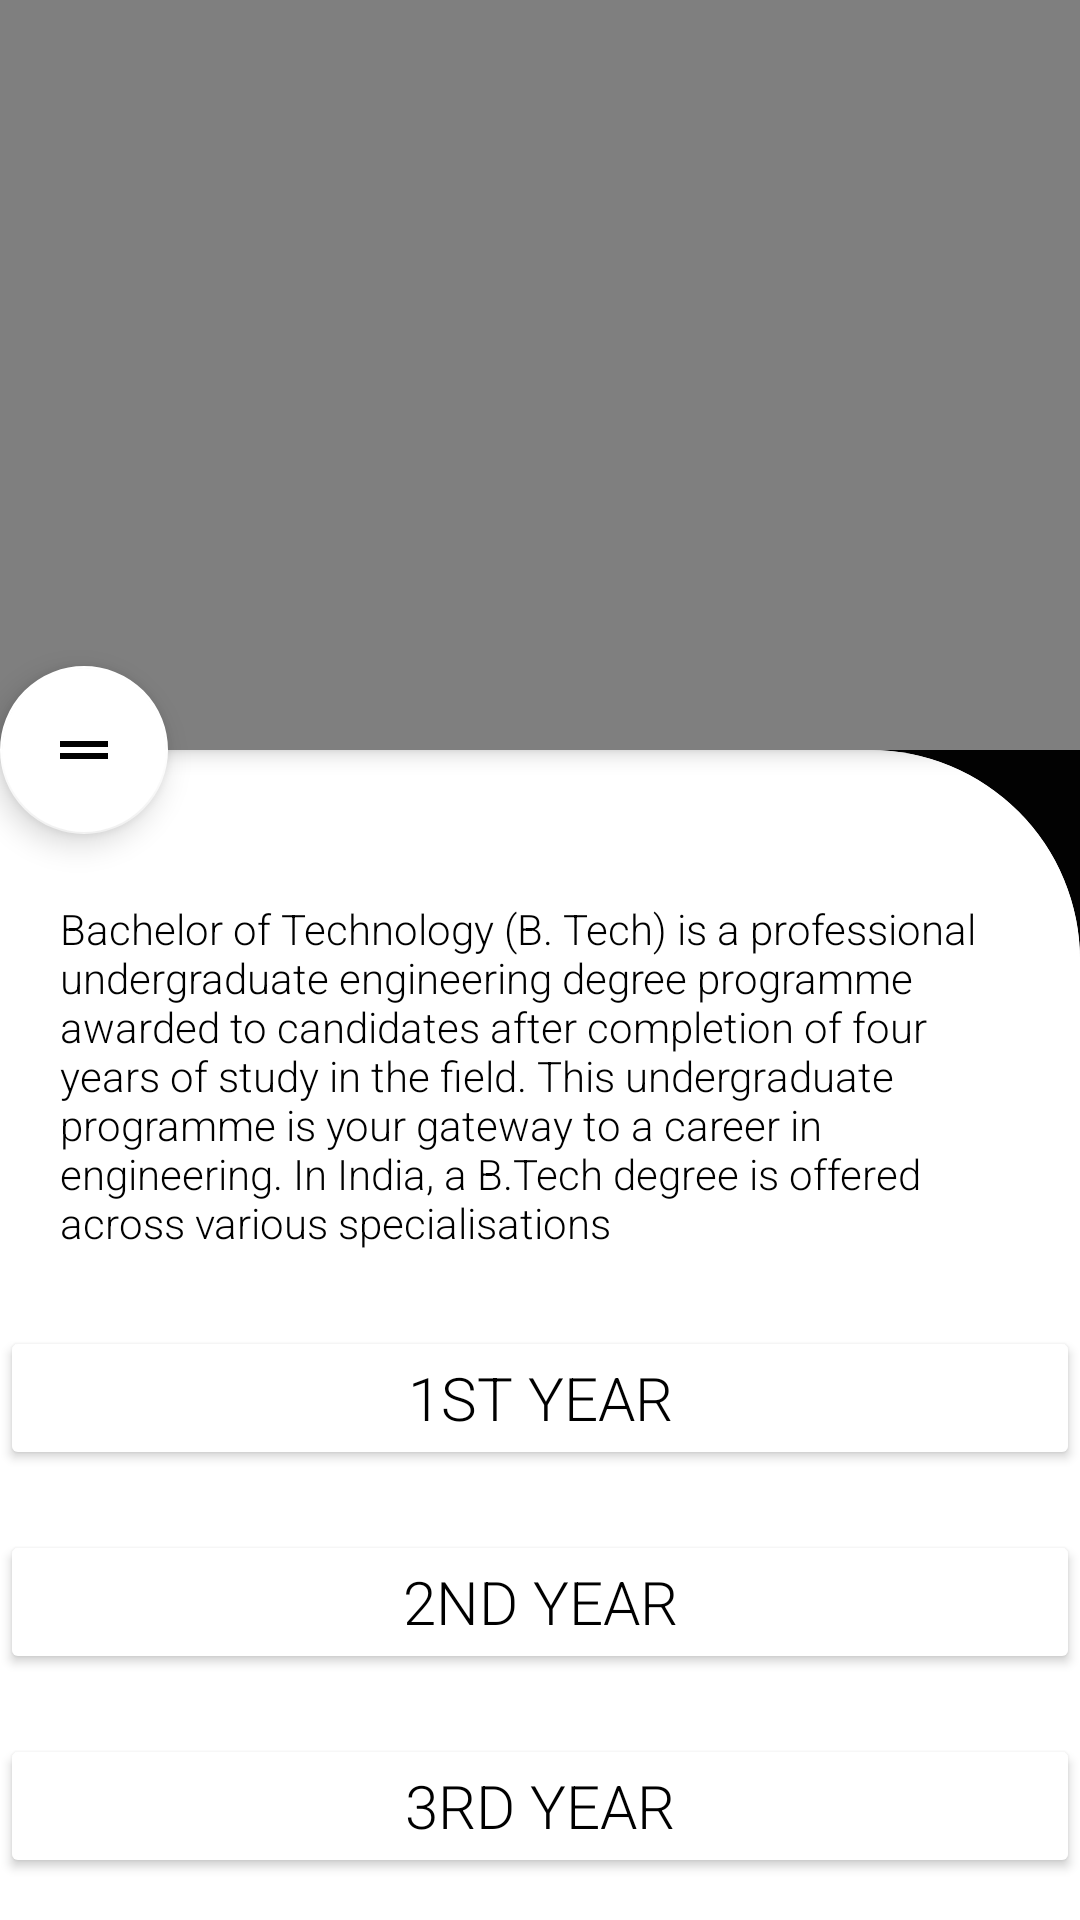

The Android layout XML behind this screen, and the referenced resources:
<!-- AndroidManifest.xml: application theme Theme.AMUPedia -->
<!-- res/layout/activity_btechhomepage.xml -->
<?xml version="1.0" encoding="utf-8"?>

<androidx.coordinatorlayout.widget.CoordinatorLayout xmlns:android="http://schemas.android.com/apk/res/android"
    xmlns:app="http://schemas.android.com/apk/res-auto"
    xmlns:tools="http://schemas.android.com/tools"
    android:layout_width="match_parent"
    android:layout_height="match_parent"
    android:background="@drawable/ctr_bg"
    tools:context="education.educate.amupedia.Courses">

    <com.google.android.material.appbar.AppBarLayout
        android:id="@+id/appbarlayout"
        android:layout_width="match_parent"
        android:layout_height="wrap_content"
        android:theme="@style/ThemeOverlay.AppCompat.Dark.ActionBar">


        <com.google.android.material.appbar.CollapsingToolbarLayout
            android:layout_width="match_parent"
            android:layout_height="wrap_content"
            app:contentScrim="@color/black"
            app:layout_scrollFlags="scroll|enterAlways|snap">

            <VideoView
                android:id="@+id/vvbtech"
                android:layout_width="match_parent"
                android:layout_height="250dp"
                android:scaleType="centerCrop" />

            <androidx.appcompat.widget.Toolbar
                android:layout_width="match_parent"
                android:layout_height="?attr/actionBarSize"
                app:popupTheme="@style/ThemeOverlay.AppCompat.Dark.ActionBar">

            </androidx.appcompat.widget.Toolbar>
        </com.google.android.material.appbar.CollapsingToolbarLayout>
    </com.google.android.material.appbar.AppBarLayout>

    <com.google.android.material.floatingactionbutton.FloatingActionButton
        android:id="@+id/fmain"
        android:layout_width="wrap_content"
        android:layout_height="wrap_content"
        android:layout_marginEnd="32dp"
        android:backgroundTint="@color/white"
        android:elevation="50dp"
        android:src="@drawable/ic_baseline_drag_handle_24"
        app:backgroundTint="@color/white"
        app:layout_anchor="@id/appbarlayout"
        app:layout_anchorGravity="bottom|left|end" />

    <androidx.core.widget.NestedScrollView
        android:layout_width="match_parent"
        android:layout_height="match_parent"
        android:background="@drawable/layout_bg"
        app:layout_behavior="@string/appbar_scrolling_view_behavior">

        <LinearLayout
            android:layout_width="match_parent"
            android:layout_height="match_parent"
            android:background="@drawable/layout_bg"
            android:layout_marginTop="0dp"
            android:orientation="vertical">

            <TextView
                android:layout_width="wrap_content"
                android:layout_height="wrap_content"
                android:layout_marginTop="30dp"
                android:fontFamily="sans-serif-light"
                android:padding="20dp"
                android:text="@string/BTech"
                android:textColor="@color/black" />

            <Button
                android:id="@+id/btechfirstyear"
                android:layout_width="match_parent"
                android:layout_height="wrap_content"
                android:layout_gravity="center_vertical"
                android:layout_marginTop="5dp"
                android:backgroundTint="@color/white"
                android:fontFamily="sans-serif-light"
                android:text="1st Year"
                android:textColor="@color/black"
                android:textSize="20dp" />

            <Button
                android:id="@+id/btech2year"
                android:layout_width="match_parent"
                android:layout_height="wrap_content"
                android:layout_gravity="center_vertical"
                android:layout_marginTop="20dp"
                android:backgroundTint="@color/white"
                android:fontFamily="sans-serif-light"
                android:text="2nd Year"
                android:textColor="@color/black"
                android:textSize="20dp" />

            <Button
                android:id="@+id/btech3year"
                android:layout_width="match_parent"
                android:layout_height="wrap_content"
                android:layout_gravity="center_vertical"
                android:layout_marginTop="20dp"
                android:backgroundTint="@color/white"
                android:fontFamily="sans-serif-light"
                android:text="3rd Year"
                android:textColor="@color/black"
                android:textSize="20dp" />

            <Button
                android:id="@+id/btech4year"
                android:layout_width="match_parent"
                android:layout_height="wrap_content"
                android:layout_gravity="center_vertical"
                android:layout_marginTop="20dp"
                android:backgroundTint="@color/white"
                android:fontFamily="sans-serif-light"
                android:text="4th Year"
                android:textColor="@color/black"
                android:textSize="20dp" />

            <RelativeLayout
                android:layout_width="wrap_content"
                android:layout_height="wrap_content"
                android:layout_gravity="center_horizontal">

                <com.google.android.gms.ads.AdView
                    xmlns:ads="http://schemas.android.com/apk/res-auto"
                    android:id="@+id/btechh_banner"
                    android:layout_marginBottom="5dp"
                    android:layout_width="wrap_content"
                    android:layout_height="80dp"
                    android:layout_centerHorizontal="true"
                    android:layout_alignParentBottom="true"
                    ads:adSize="BANNER"
                    ads:adUnitId="ca-app-pub-3502546896023212/6221989654">
                </com.google.android.gms.ads.AdView>

            </RelativeLayout>


        </LinearLayout>
    </androidx.core.widget.NestedScrollView>
</androidx.coordinatorlayout.widget.CoordinatorLayout>
<!-- resources referenced by this layout -->
<resources>
  <!-- drawable ctr_bg (drawable) -->
  <?xml version="1.0" encoding="utf-8"?>
  
  <shape xmlns:android="http://schemas.android.com/apk/res/android">
      <gradient android:startColor="#000000"
          android:endColor="#020202"
          android:angle="360" />
  </shape>
  <!-- drawable ic_baseline_drag_handle_24 (drawable) -->
  <vector xmlns:android="http://schemas.android.com/apk/res/android"
      android:width="24dp"
      android:height="24dp"
      android:viewportWidth="24"
      android:viewportHeight="24"
      android:tint="?attr/colorControlNormal"
      >
    <path
        android:fillColor="@android:color/black"
        android:pathData="M20,9H4v2h16V9zM4,15h16v-2H4V15z"/>
  </vector>
  <!-- drawable layout_bg (drawable) -->
  <?xml version="1.0" encoding="utf-8"?>
  
  <shape xmlns:android="http://schemas.android.com/apk/res/android">
      <solid android:color="#ffffff" />
      <corners android:topRightRadius="70dp" />
  </shape>
  <string name="BTech">Bachelor of Technology (B. Tech) is a professional undergraduate engineering degree programme awarded to candidates after completion of four years of study in the field. This undergraduate programme is your gateway to a career in engineering. In India, a B.Tech degree is offered across various specialisations</string>
  <style name="Theme.AMUPedia" parent="Theme.MaterialComponents.DayNight.NoActionBar">
          
          <item name="colorPrimary">@color/purple_500</item>
          <item name="colorPrimaryVariant">@color/purple_700</item>
          <item name="colorOnPrimary">@color/white</item>
          
          <item name="colorSecondary">@color/teal_200</item>
          <item name="colorSecondaryVariant">@color/teal_700</item>
          <item name="colorOnSecondary">@color/black</item>
          
          <item name="android:statusBarColor" tools:targetApi="l">?attr/colorPrimaryVariant</item>
          
  
      </style>
  <!-- not gathered from this repository: default colours our renderer supplied (Android Studio template values) -->
  <color name="purple_500">#FF6200EE</color>
  <color name="purple_700">#FF3700B3</color>
  <color name="teal_200">#FF03DAC5</color>
  <color name="teal_700">#FF018786</color>
  <color name="black">#FF000000</color>
  <color name="white">#FFFFFFFF</color>
</resources>
